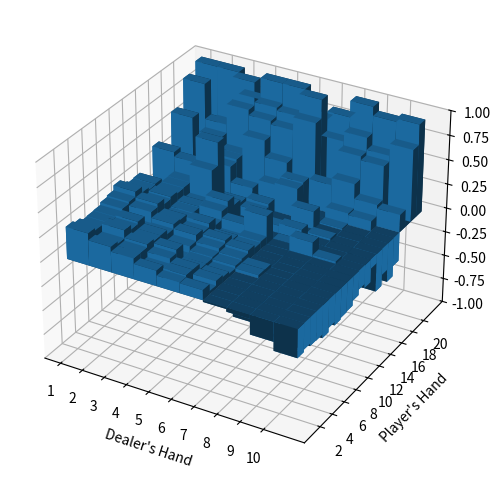

Python code for this plot:

import random
import matplotlib.pyplot as plt
import numpy as np
from mpl_toolkits.mplot3d import Axes3D

# Monte-Carlo Control:
#   initialize value fn to 0
#   use time-varying scalar step-size of αt = 1/N(st, at)
#   e-greedy exploration strategy with et = N0/(N0 + N(st)), 
#       where N0 = 100 is constant (can adjust)
#       N(s) is number of times state s has been visited
#       N(s, a) is number of times that action a has been selected from state s
#   plot optimal value function V*(s) = maxa Q*(s, a) 
#   
#   Plan:
#       Prediction: Use Q(S,A) update formula to find new state-action value for each step in episode
#       Control: Use e-greedy(Q) to find best Q fn out of set of Q's
#           with prob e choose action at rand, with prob 1-e choose greedy


############## Constants ##############
N0 = 40
HIT = "HIT"
STAND = "STAND"
#######################################


############### Globals ###############
# num_s = dict storing # of times each state s has been visited; {(int,int):int}
num_s = {}
# num_sa = dict storing # of times action a has been taken at state s;
#   {((int,int),str):int}
num_sa = {}
# action_val = dict storing previous Q(s,a) calculated when taking a particular a at particular s
#   {((int,int),str):int}
action_val = {}
# global list variable storing history of state-actions per episode
visited = []
#######################################


################ Logic ################
# game start
def main():
    cum_reward = 0
    # run n number of episodes
    for i in range(100000):
        # initial state = tuple(dealer, player)
        initial_state = (random.randint(1, 10), random.randint(1, 10))
        # get action based on existing action-value fn
        action = next_action(initial_state)
        # get reward for this episode. synonymous with return here due to no discounting
        reward = step(initial_state, action)

        # after episode terminates, update action_val for each state-action in visited list accordingly
        for state_action in visited:
            # GLIE Monte-Carlo Control Policy Improvement
            q_sa = action_val[state_action]
            action_val[state_action] = q_sa + ((reward - q_sa) / num_sa[state_action])

        # clear visited list
        visited.clear()

        # track cumulative reward across eps; every 100 eps print out
        cum_reward += reward
        #if i % 1000 == 0:
            #print(action_val)
            #print(f'The cumulative reward at episode {i}: {cum_reward}')
    #print(action_val)

    # plot using matplotlib
    # set up the figure and axes
    fig = plt.figure(figsize=(8, 6))
    ax = fig.add_subplot(111, projection='3d')

    # x is dealer, y is player
    _x = np.arange(1,11)
    _y = np.arange(1,22)
    _xx, _yy = np.meshgrid(_x, _y)
    x, y = _xx.ravel(), _yy.ravel()

    # height of bars is equal to the value of the optimal action-val fn of each combination of cards
    top = [max(action_val[(d,p),"HIT"],action_val[(d,p),"STAND"]) for d, p in zip(x, y)]
    # bottom = np.full_like(top, 1)
    bottom = np.zeros_like(top)
    
    width = depth = 1
    ax.bar3d(x, y, bottom, width, depth, top, shade=True)

    ax.set_xticks(_x)
    ax.set_xlabel("Dealer's Hand")
    ax.set_yticks([n for n in _y if n%2==0])
    ax.set_ylabel("Player's Hand")

    ax.set_zlim(-1, 1)

    plt.show()


# returns next action
def next_action(state):
    # increment and update num_s for this state (meaning visited this state 1 more time)
    if state not in num_s:
        num_s[state] = 0
    num_s[state] = num_s[state]+1
    #num_s.setdefault(state, 0)
    #num_s[state] = num_s[state]+1

    # initialize action_val to 0 for both hit and stand for this state if not existing
    action_val.setdefault((state, HIT), 0)
    action_val.setdefault((state, STAND), 0)

    # e-greedy exploration with et = N0/(N0 + N(st))
    epsilon = N0 / (N0 + num_s[state])

    # Control: Use e-greedy(Q) to find best Q fn out of set of Q's;
    #   With prob epsilon choose action at rand, with prob 1-e choose greedy
    action = ''
    if random.random() <= epsilon or action_val[(state, HIT)] == action_val[(state, STAND)]:
        action = random.choice([HIT, STAND])
    else:
        action = HIT if action_val[(state, HIT)] > action_val[(state, STAND)] else STAND
    
    # update num_sa (same concept as updating num_s)
    num_sa.setdefault((state, action), 0)
    num_sa[(state, action)] = num_sa[(state, action)] + 1

    # append each visited state-action to visited
    visited.append((state, action))

    # finally return action to take
    return action


# Parameters: 
#   state (dealer's first card 1-10 and the player's sum 1-21)
#   action (hit or stand)
# Returns: 
#   sample of the next state s' (may be terminal if game finished)
#   AND reward r
def step(state, action):

    # state is a tuple
    dealer = state[0]
    player = state[1]

    # if previous action was stand
    if action == "STAND":
        while(dealer < 17 and dealer >= 1):
            # calculating dealer's next card. must first pick random card 1-10
            dealer_next = random.randint(1, 10)
            # then determine if it is red (1/3) or black (2/3)
            dealer_next = dealer_next*-1 if random.randint(1,3) == 1 else dealer_next
            dealer += dealer_next

        # if dealer busts
        if dealer < 1 or dealer > 21:
            return 1
        
        # if dealer doesn't bust, higher sum wins
        if dealer < player: return 1
        elif dealer > player: return -1
        else: return 0
    
    # if previous action was hit
    elif action == "HIT":
        player_next = random.randint(1,10)
        player_next = player_next*-1 if random.randint(1,3) == 1 else player_next
        player += player_next

        # if player busts
        if player < 1 or player > 21:
            return -1
        
    # if previous action was hit, continue the game; ask RL model for next action
    next_state = (dealer, player)
    nxt_action = next_action(next_state)
    return step(next_state, nxt_action)

#######################################

if __name__ == '__main__':
    main()